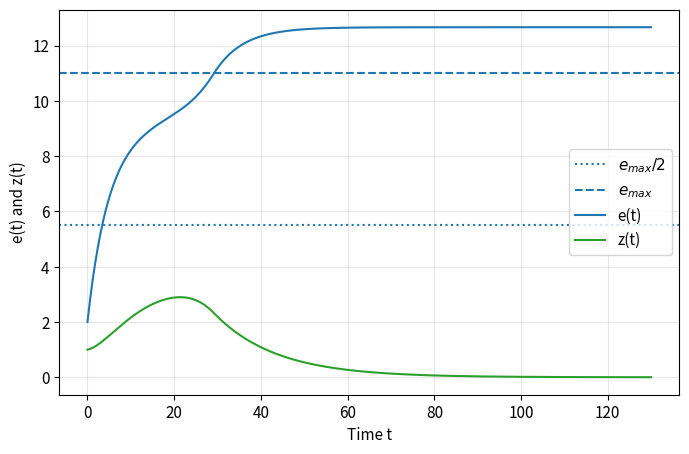
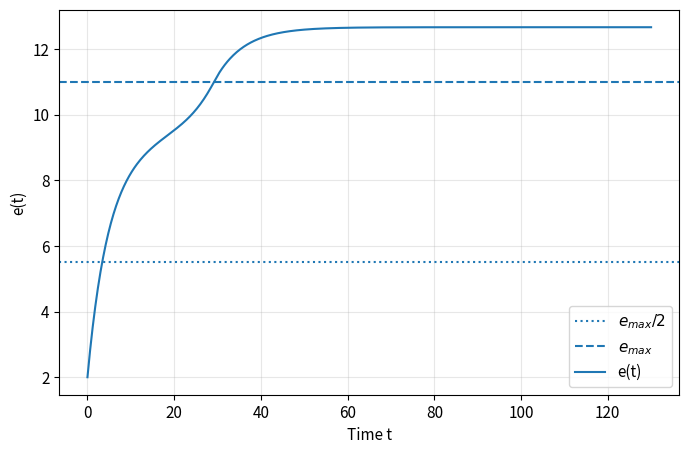
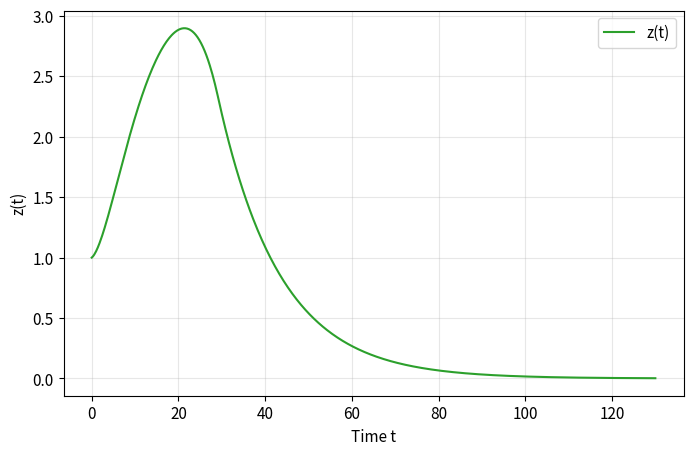
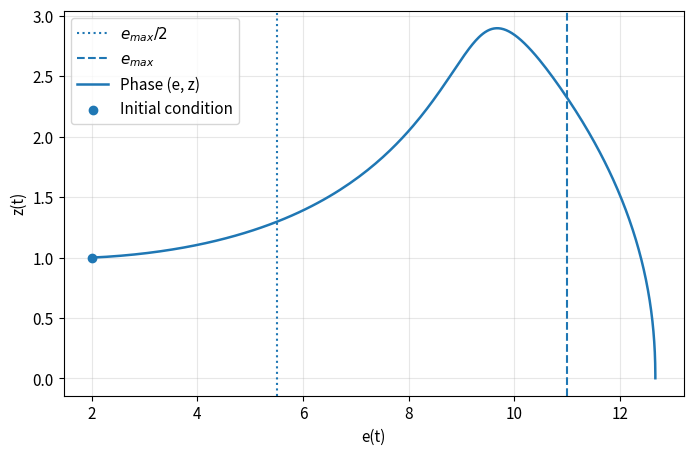
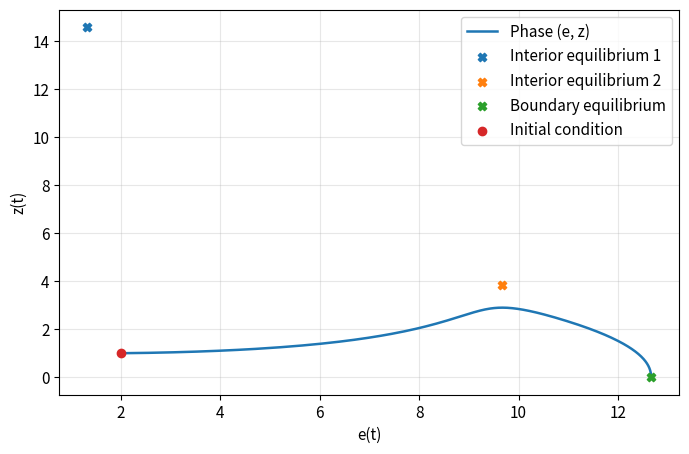
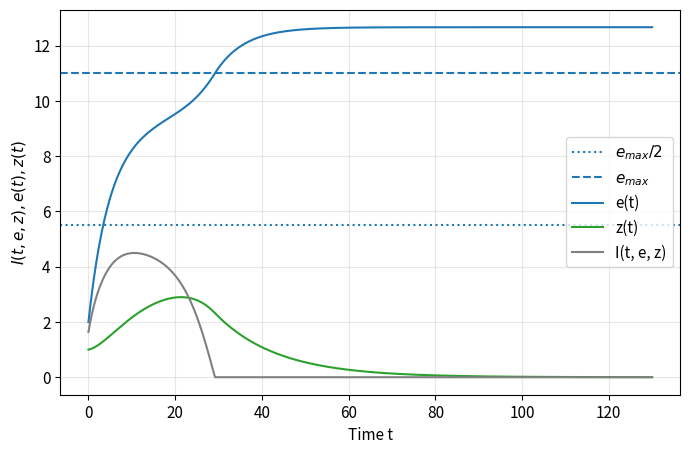
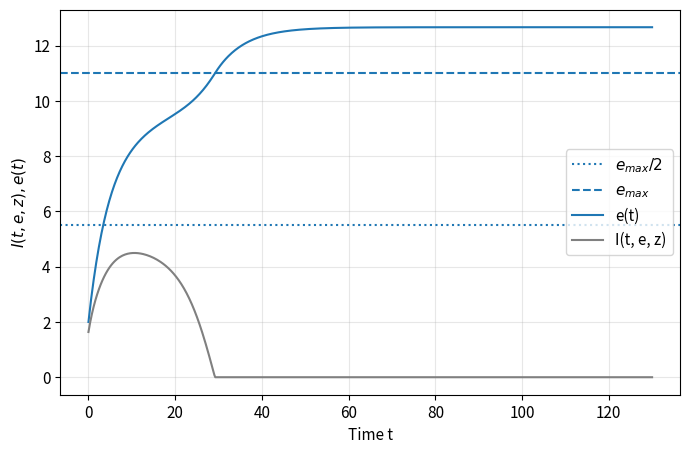
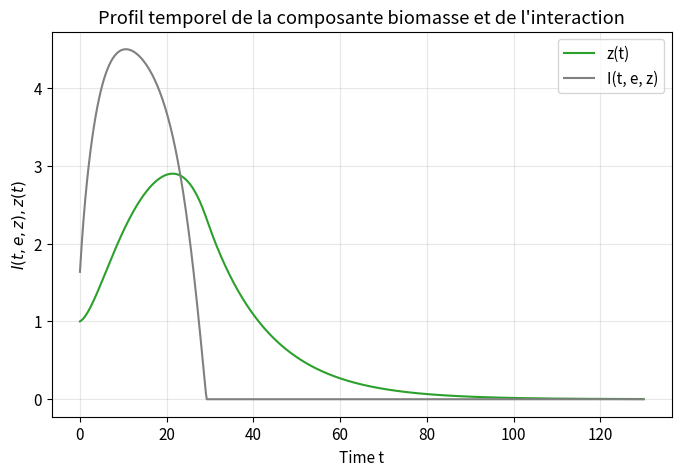
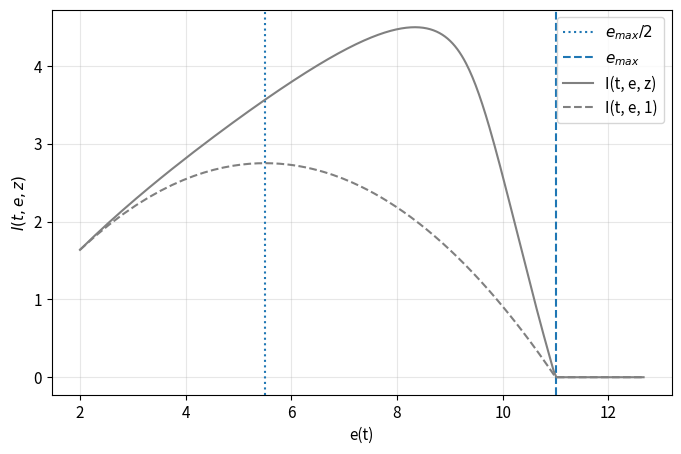
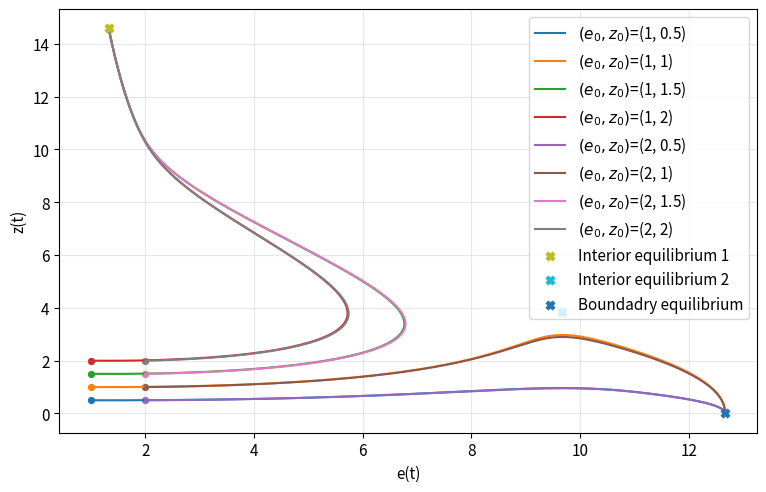
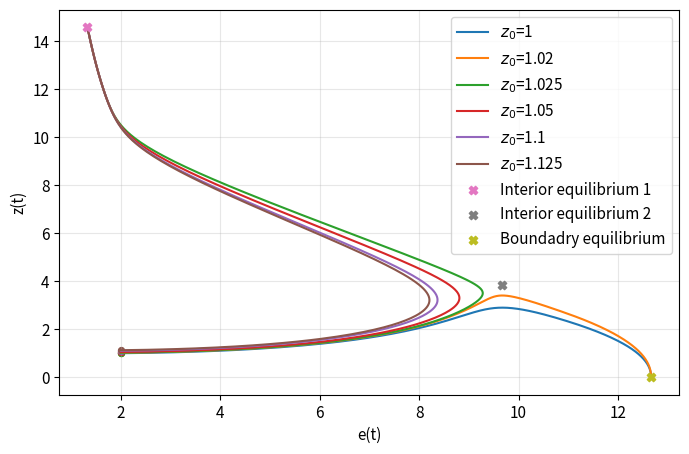
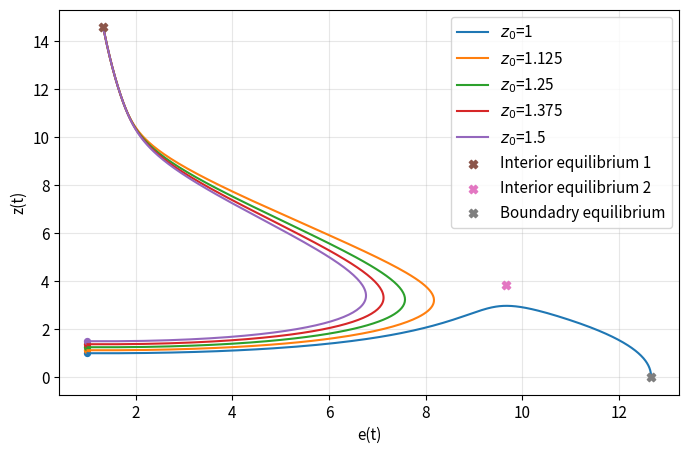
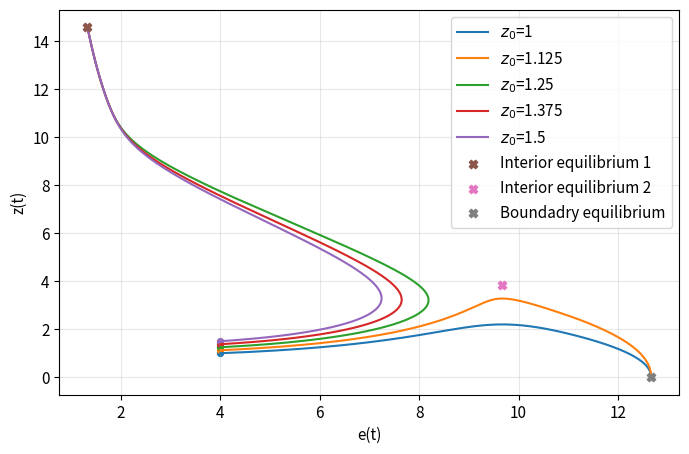
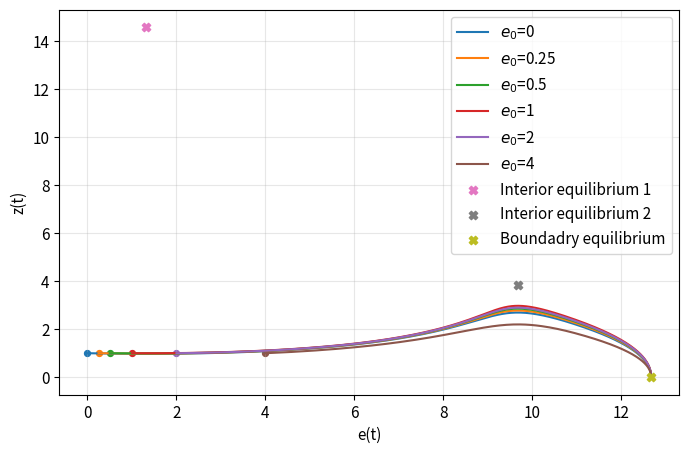
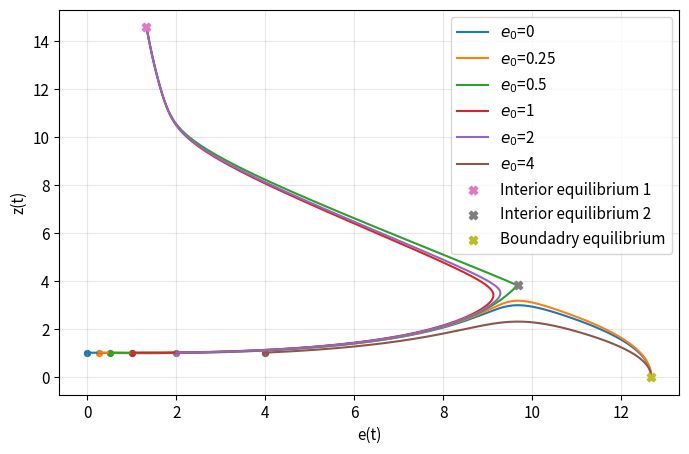
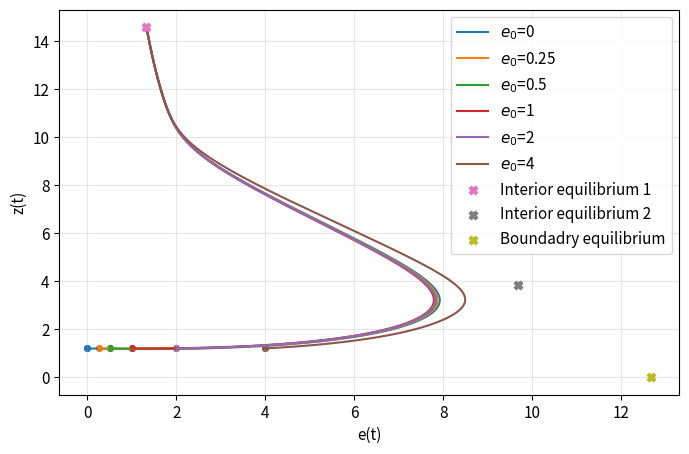

Reproduce these figures in Python, in order.
#!/usr/bin/env python3
"""Terminal version of the research notebook; figures saved to figs/."""
import argparse
import os
from pathlib import Path
import matplotlib
matplotlib.use("Agg")
import matplotlib.pyplot as plt

parser = argparse.ArgumentParser(description="Run the model simulations and export figures.")
parser.add_argument("--fig-dir", default="figs", help="Output folder for figures")
args = parser.parse_args()
FIG_DIR = Path(args.fig_dir)
FIG_DIR.mkdir(parents=True, exist_ok=True)
_figure_index = 0

def _save_show(*args, **kwargs):
    global _figure_index
    for number in plt.get_fignums():
        fig = plt.figure(number)
        if not fig.axes:
            continue
        _figure_index += 1
        path = FIG_DIR / f"autonomous_{_figure_index:03d}.png"
        fig.savefig(path, dpi=180, bbox_inches="tight")
        print(f"Saved {path}")
    plt.close("all")

plt.show = _save_show

# Notebook cell 4
import numpy as np
import matplotlib.pyplot as plt
from scipy.integrate import solve_ivp

plt.rcParams["figure.figsize"] = (8, 5)
plt.rcParams["axes.grid"] = True
plt.rcParams["font.size"] = 11

# Notebook cell 7
def system(v, emax, u, alpha, beta, gamma, delta):
    e, z = v
    interaction = e * max(1.0 - e / emax, 0.0) * z
    de = -alpha * e - beta * interaction + u
    dz = -gamma * z + delta * interaction
    return np.array([de, dz], dtype=float)

# Notebook cell 9
def simulate(e0, z0, emax, u, alpha, beta, gamma, delta, T, n):
    y0 = (e0, z0)
    t_eval = np.linspace(0.0, T, n)
    sol = solve_ivp(
        fun=lambda t, v : system(v, emax, u, alpha, beta, gamma, delta),
        t_span=(0.0, T),
        y0=np.asarray(y0, dtype=float),
        t_eval=t_eval,
        method="RK45",
        rtol=1e-8,
        atol=1e-10,
    )
    if not sol.success:
        raise RuntimeError(sol.message)
    return sol

# Notebook cell 11
def interaction_on_e(t_eval, e):
    inter = []
    for i, t in enumerate(t_eval):
        e_value = e[i]
        inter.append(e_value * np.maximum(1.0 - e_value / emax, 0.0))
    return inter

# Notebook cell 12
def interaction_global(t_eval, e, z):
    inter = []
    for i, t in enumerate(t_eval):
        e_value = e[i]
        z_value = z[i]
        inter.append(e_value * np.maximum(1.0 - e_value / emax, 0.0) * z_value)
    return inter

# Notebook cell 14
def extinction_equilibria(u, alpha):
    e_star = u / alpha
    z_star = 0.0
    return (e_star, z_star)

def coexistence_equilibria(emax, u, alpha, beta, gamma, delta):
    disc = emax**2 - 4.0 * gamma * emax / delta
    
    if disc == 0:
        estar = emax / 2.0
        zstar = (-alpha * estar + u) * delta / (beta * gamma)
        return [
            (estar, zstar),
            (estar, zstar)
        ]
    elif disc > 0:
        estar1 = (emax - np.sqrt(disc)) / 2.0
        estar2 = (emax + np.sqrt(disc)) / 2.0
        zstar1 = (-alpha * estar1 + u) * delta / (beta * gamma)
        zstar2 = (-alpha * estar2 + u) * delta / (beta * gamma)
        return [
            (estar1, zstar1),
            (estar2, zstar2)
        ]
    
    return [(None, None), (None, None)]

# Notebook cell 18
T = 30 * 4 + 10
n = T * 5
t_eval = np.linspace(0.0, T, n)

# Notebook cell 20
alpha = 0.15
beta = 0.1
gamma = 0.07
delta = 0.06

# Notebook cell 22
emax = 11
u = 1.9

# Notebook cell 24
e0_ref = 2
z0_ref = 1

# Notebook cell 26
sol = simulate(e0_ref, z0_ref, emax, u, alpha, beta, gamma, delta, T, n)

# Notebook cell 29
plt.axhline(emax / 2, linestyle=":", label=r"$e_{max}/2$")
plt.axhline(emax, linestyle="--", label=r"$e_{max}$")
plt.plot(sol.t, sol.y[0], label="e(t)", color='tab:blue')
plt.plot(sol.t, sol.y[1], label="z(t)", color='tab:green')
plt.xlabel("Time t")
plt.ylabel("e(t) and z(t)")
plt.grid(True, alpha=0.3)
plt.legend()
plt.show()

# Notebook cell 30
plt.axhline(emax / 2, linestyle=":", label=r"$e_{max}/2$", color='tab:blue')
plt.axhline(emax, linestyle="--", label=r"$e_{max}$", color='tab:blue')
plt.plot(sol.t, sol.y[0], label="e(t)", color='tab:blue')
plt.xlabel("Time t")
plt.ylabel("e(t)")
plt.grid(True, alpha=0.3)
plt.legend()
plt.show()

# Notebook cell 31
plt.plot(sol.t, sol.y[1], label="z(t)", color='tab:green')
plt.xlabel("Time t")
plt.ylabel("z(t)")
plt.grid(True, alpha=0.3)
plt.legend()
plt.show()

# Notebook cell 33
plt.axvline(emax / 2, linestyle=":", label=r"$e_{max}/2$")
plt.axvline(emax, linestyle="--", label=r"$e_{max}$")
plt.plot(sol.y[0], sol.y[1], linewidth=1.8, label="Phase (e, z)")
plt.scatter([e0_ref], [z0_ref], label="Initial condition", zorder=3)
plt.xlabel("e(t)")
plt.ylabel("z(t)")
plt.grid(True, alpha=0.3)
plt.legend()
plt.show()

# Notebook cell 35
ex_eq = extinction_equilibria(u, alpha)
ex_eq

# Notebook cell 36
co_eqs = coexistence_equilibria(emax, u, alpha, beta, gamma, delta)
co_eqs

# Notebook cell 37
# plt.axvline(emax / 2, linestyle=":", label=r"$e_{max}/2$")
# plt.axvline(emax, linestyle="--", label=r"$e_{max}$")

plt.plot(sol.y[0], sol.y[1], linewidth=1.8, label="Phase (e, z)")

plt.scatter([co_eqs[0][0]], [co_eqs[0][1]], marker='X', label="Interior equilibrium 1", zorder=3)
plt.scatter([co_eqs[1][0]], [co_eqs[1][1]], marker='X', label="Interior equilibrium 2", zorder=3)
plt.scatter([ex_eq[0]], [ex_eq[1]], marker='X', label="Boundary equilibrium", zorder=3)

plt.scatter([e0_ref], [z0_ref], label="Initial condition", zorder=3)

plt.xlabel("e(t)")
plt.ylabel("z(t)")
plt.grid(True, alpha=0.3)
plt.legend()
plt.show()

# Notebook cell 39
g_interaction_values = interaction_global(t_eval, sol.y[0], sol.y[1])
interaction_values = interaction_on_e(t_eval, sol.y[0])

# Notebook cell 40
plt.axhline(emax / 2, linestyle=":", label=r"$e_{max}/2$")
plt.axhline(emax, linestyle="--", label=r"$e_{max}$")
plt.plot(sol.t, sol.y[0], label="e(t)", color='tab:blue')
plt.plot(sol.t, sol.y[1], label="z(t)", color='tab:green')
plt.plot(t_eval, g_interaction_values, label='I(t, e, z)', color='gray')
# plt.plot(t_eval, interaction_values, label='I(t, e, 1)', color='gray', linestyle='--')
plt.xlabel("Time t")
plt.ylabel(r"$I(t, e, z), e(t), z(t)$")
plt.legend(loc='best')
plt.grid(True, alpha=0.3)
plt.show()

# Notebook cell 41
plt.axhline(emax / 2, linestyle=":", label=r"$e_{max}/2$")
plt.axhline(emax, linestyle="--", label=r"$e_{max}$")
plt.plot(sol.t, sol.y[0], label="e(t)", color='tab:blue')
plt.plot(t_eval, g_interaction_values, label='I(t, e, z)', color='gray')
# plt.plot(t_eval, interaction_values, label='I(t, e, 1)', color='gray', linestyle='--')
plt.xlabel("Time t")
plt.ylabel(r"$I(t, e, z), e(t)$")
plt.legend(loc='best')
plt.grid(True, alpha=0.3)
plt.show()

# Notebook cell 42
plt.plot(sol.t, sol.y[1], label="z(t)", color='tab:green')
plt.plot(t_eval, g_interaction_values, label='I(t, e, z)', color='gray')
# plt.plot(t_eval, interaction_values, label='I(t, e, 1)', color='gray', linestyle='--')
plt.xlabel("Time t")
plt.ylabel(r"$I(t, e, z), z(t)$")
plt.title(r"Profil temporel de la composante biomasse et de l'interaction")
plt.legend(loc='best')
plt.grid(True, alpha=0.3)
plt.show()

# Notebook cell 43
ti_emax = np.argmax(sol.y[0] >= emax)
ti_emax_sur2 = np.argmax(sol.y[0] >= emax / 2)
print(f"Time t where e(t) reaches emax: {t_eval[ti_emax]}")
print(f"Time t where e(t) reaches emax/2: {t_eval[ti_emax_sur2]}")

# Notebook cell 44
zmax = np.max(sol.y[1])
ti_zmax = np.argmax(sol.y[1] == zmax)
print(f"Maximum of z(t): {zmax}")
print(f"Time t whiere z(t) reaches z_max : {t_eval[ti_zmax]}")

# Notebook cell 45
plt.axvline(emax / 2, linestyle=":", label=r"$e_{max}/2$")
plt.axvline(emax, linestyle="--", label=r"$e_{max}$")
plt.plot(sol.y[0], g_interaction_values, label='I(t, e, z)', color='gray')
plt.plot(sol.y[0], interaction_values, label='I(t, e, 1)', color='gray', linestyle='--')
plt.xlabel("e(t)")
plt.ylabel(r"$I(t, e, z)$")
plt.legend(loc='best')
plt.grid(True, alpha=0.3)
plt.show()

# Notebook cell 46
ti_nulle_interaction = np.argmax(np.array(g_interaction_values) == 0)
print(f"Time i où I(t,e,z)=0: {ti_nulle_interaction}")
print(f"Time t où I(t,e,z)=0: {t_eval[ti_nulle_interaction]}")

# Notebook cell 47
print(f"Time TM2 : {t_eval[ti_nulle_interaction+10]}")

# Notebook cell 48
print(f"z(TM2) : {sol.y[1][ti_nulle_interaction+10]}")

# Notebook cell 51
initial_conditions = [
    (1, 0.5),
    (1, 1),
    (1, 1.5),
    (1, 2),
    (2, 0.5), 
    (2, 1), 
    (2, 1.5), 
    (2, 2), 
]

plt.figure(figsize=(9, 5.5))

for y0 in initial_conditions:
    s = simulate(y0[0], y0[1], emax, u, alpha, beta, gamma, delta, T, n)
    plt.plot(s.y[0], s.y[1], label=r"$(e_0, z_0)$="+str(y0))
    plt.scatter([y0[0]],[y0[1]], s=18)

plt.scatter([co_eqs[0][0]], [co_eqs[0][1]], marker='X', label="Interior equilibrium 1", zorder=3)
plt.scatter([co_eqs[1][0]], [co_eqs[1][1]], marker='X', label="Interior equilibrium 2", zorder=3)
plt.scatter([ex_eq[0]], [ex_eq[1]], marker='X', label="Boundadry equilibrium", zorder=3)
# plt.axvline(emax / 2, linestyle=":", label=r"$e_{max}/2$")
# plt.axvline(emax, linestyle="--", label=r"$e_{max}$")

plt.xlabel("e(t)"); plt.ylabel("z(t)")
plt.legend(loc='best')
plt.grid(True, alpha=0.3)
plt.show()

# Notebook cell 53
def z0_sensibility(e0_ref, z0_values):
    for z0 in z0_values:
        s = simulate(e0_ref, z0, emax, u, alpha, beta, gamma, delta, T, n)
        plt.plot(s.y[0], s.y[1], label=r"$z_0$="+str(z0))
        plt.scatter([e0_ref],[z0], s=18)

    plt.scatter([co_eqs[0][0]], [co_eqs[0][1]], marker='X', label="Interior equilibrium 1", zorder=3)
    plt.scatter([co_eqs[1][0]], [co_eqs[1][1]], marker='X', label="Interior equilibrium 2", zorder=3)
    plt.scatter([ex_eq[0]], [ex_eq[1]], marker='X', label="Boundadry equilibrium", zorder=3)
    # plt.axvline(emax / 2, linestyle=":", label=r"$e_{max}/2$")
    # plt.axvline(emax, linestyle="--", label=r"$e_{max}$")

    plt.xlabel("e(t)"); plt.ylabel("z(t)")
    plt.legend(loc='best')
    plt.grid(True, alpha=0.3)
    plt.show()

# Notebook cell 54
e0_ref = 2
# z0_values = [0.5, 0.75, 1, 1.5, 1.75, 2, 4]
# z0_values = [1, 1.125, 1.25, 1.375, 1.5]
z0_values = [1, 1.02, 1.025, 1.05, 1.1, 1.125]
z0_sensibility(e0_ref, z0_values)

# Notebook cell 55
e0_ref = 1
z0_values = [1, 1.125, 1.25, 1.375, 1.5]
z0_sensibility(e0_ref, z0_values)

# Notebook cell 56
e0_ref = 4
z0_values = [1, 1.125, 1.25, 1.375, 1.5]
z0_sensibility(e0_ref, z0_values)

# Notebook cell 58
def e0_sensibility(z0_ref, e0_values):
    for e0 in e0_values:
        s = simulate(e0, z0_ref, emax, u, alpha, beta, gamma, delta, T, n)
        plt.plot(s.y[0], s.y[1], label=r"$e_0$="+str(e0))
        plt.scatter([e0],[z0_ref], s=18)

    plt.scatter([co_eqs[0][0]], [co_eqs[0][1]], marker='X', label="Interior equilibrium 1", zorder=3)
    plt.scatter([co_eqs[1][0]], [co_eqs[1][1]], marker='X', label="Interior equilibrium 2", zorder=3)
    plt.scatter([ex_eq[0]], [ex_eq[1]], marker='X', label="Boundadry equilibrium", zorder=3)
    # plt.axvline(emax / 2, linestyle=":", label=r"$e_{max}/2$")
    # plt.axvline(emax, linestyle="--", label=r"$e_{max}$")

    plt.xlabel("e(t)"); plt.ylabel("z(t)")
    plt.legend(loc='best')
    plt.grid(True, alpha=0.3)
    plt.show()

# Notebook cell 59
z0_ref = 1
e0_values = [0, 0.25, 0.5, 1, 2, 4]
e0_sensibility(z0_ref, e0_values)

# Notebook cell 60
z0_ref = 1.025 # 1.0249
e0_values = [0, 0.25, 0.5, 1, 2, 4]
e0_sensibility(z0_ref, e0_values)

# Notebook cell 61
z0_ref = 1.2
e0_values = [0, 0.25, 0.5, 1, 2, 4]
e0_sensibility(z0_ref, e0_values)

# Notebook cell 63
e0_critical = 0.5
z0_critical = 1.025
u_values = [0.5, 1, 1.5, 2, 4]   

results = []

for u in u_values:
    sol = simulate(e0_critical, z0_critical, emax, u, alpha, beta, gamma, delta, T, n)
    results.append(sol)

plt.axhline(emax / 2, linestyle=":", label=r"$e_{max}/2$")
plt.axhline(emax, linestyle="--", label=r"$e_{max}$")

for i, sol in enumerate(results):
    plt.plot(sol.t, sol.y[0], label=f"e(t) -- u={u_values[i]}")
plt.xlabel("Time t")
plt.ylabel(r"$e_{\max}$, $e$ and $I(t, e, 1)$")
plt.legend()
plt.grid(True, alpha=0.3)
plt.show()

for i, sol in enumerate(results):
    plt.plot(sol.t, sol.y[1], label=f"z(t) -- u={u_values[i]}")
plt.xlabel("Time t")
plt.ylabel(r"$z$ and $I(t, e, z)$")
plt.legend(loc='best')
plt.grid(True, alpha=0.3)
plt.show()

# Save figures left open by cells without plt.show()
_save_show()
